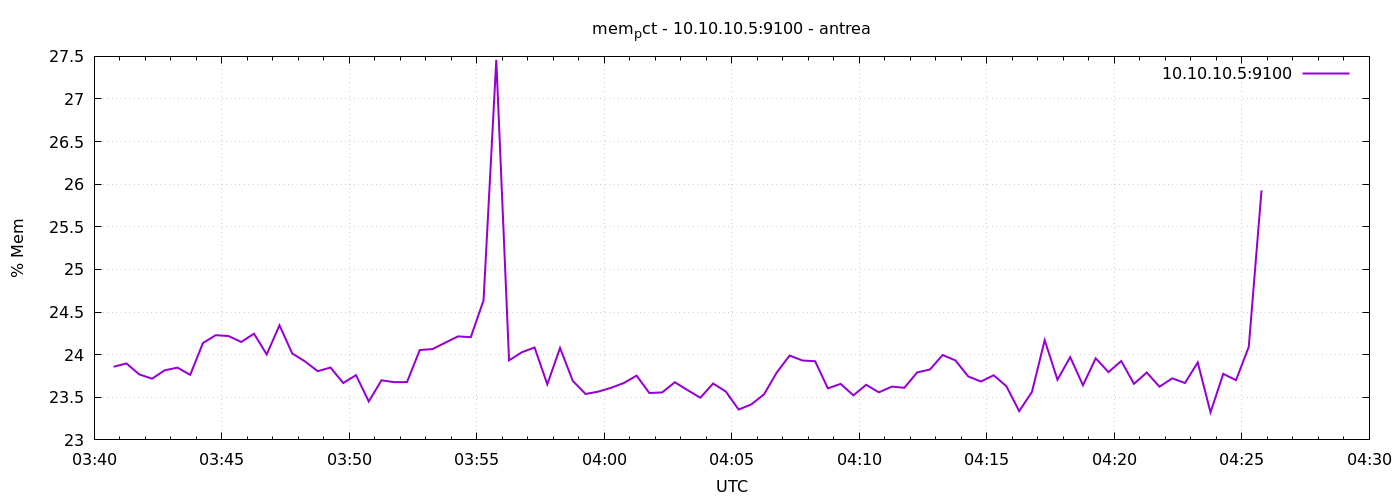

The table this chart was drawn from, first rows:
1777088446	23.85807410510775
1777088476	23.9
1777088506	23.77
1777088536	23.72
1777088566	23.82
1777088596	23.85
1777088626	23.76
1777088656	24.14
1777088686	24.23
1777088716	24.22
1777088746	24.15
1777088776	24.25
1777088806	24
1777088836	24.34
1777088866	24.01
1777088896	23.92
1777088926	23.81
1777088956	23.85
1777088986	23.67
1777089016	23.76
1777089046	23.45
1777089076	23.7
1777089106	23.68
1777089136	23.68
1777089166	24.05
1777089196	24.07
1777089226	24.14
1777089256	24.21
1777089286	24.21
1777089316	24.64
1777089346	27.46
1777089376	23.93
1777089406	24.03
1777089436	24.08
1777089466	23.65
1777089496	24.08
1777089526	23.69
1777089556	23.54
1777089586	23.57
1777089616	23.61
1777089646	23.67
1777089676	23.75
1777089706	23.55
1777089736	23.56
1777089766	23.68
1777089796	23.58
1777089826	23.49
1777089856	23.66
1777089886	23.57
1777089916	23.36
1777089946	23.42
1777089976	23.54
1777090006	23.79
1777090036	23.99
1777090066	23.93
1777090096	23.92
1777090126	23.6
1777090156	23.66
1777090186	23.52
1777090216	23.65
1777090246	23.56
... 30 more rows
